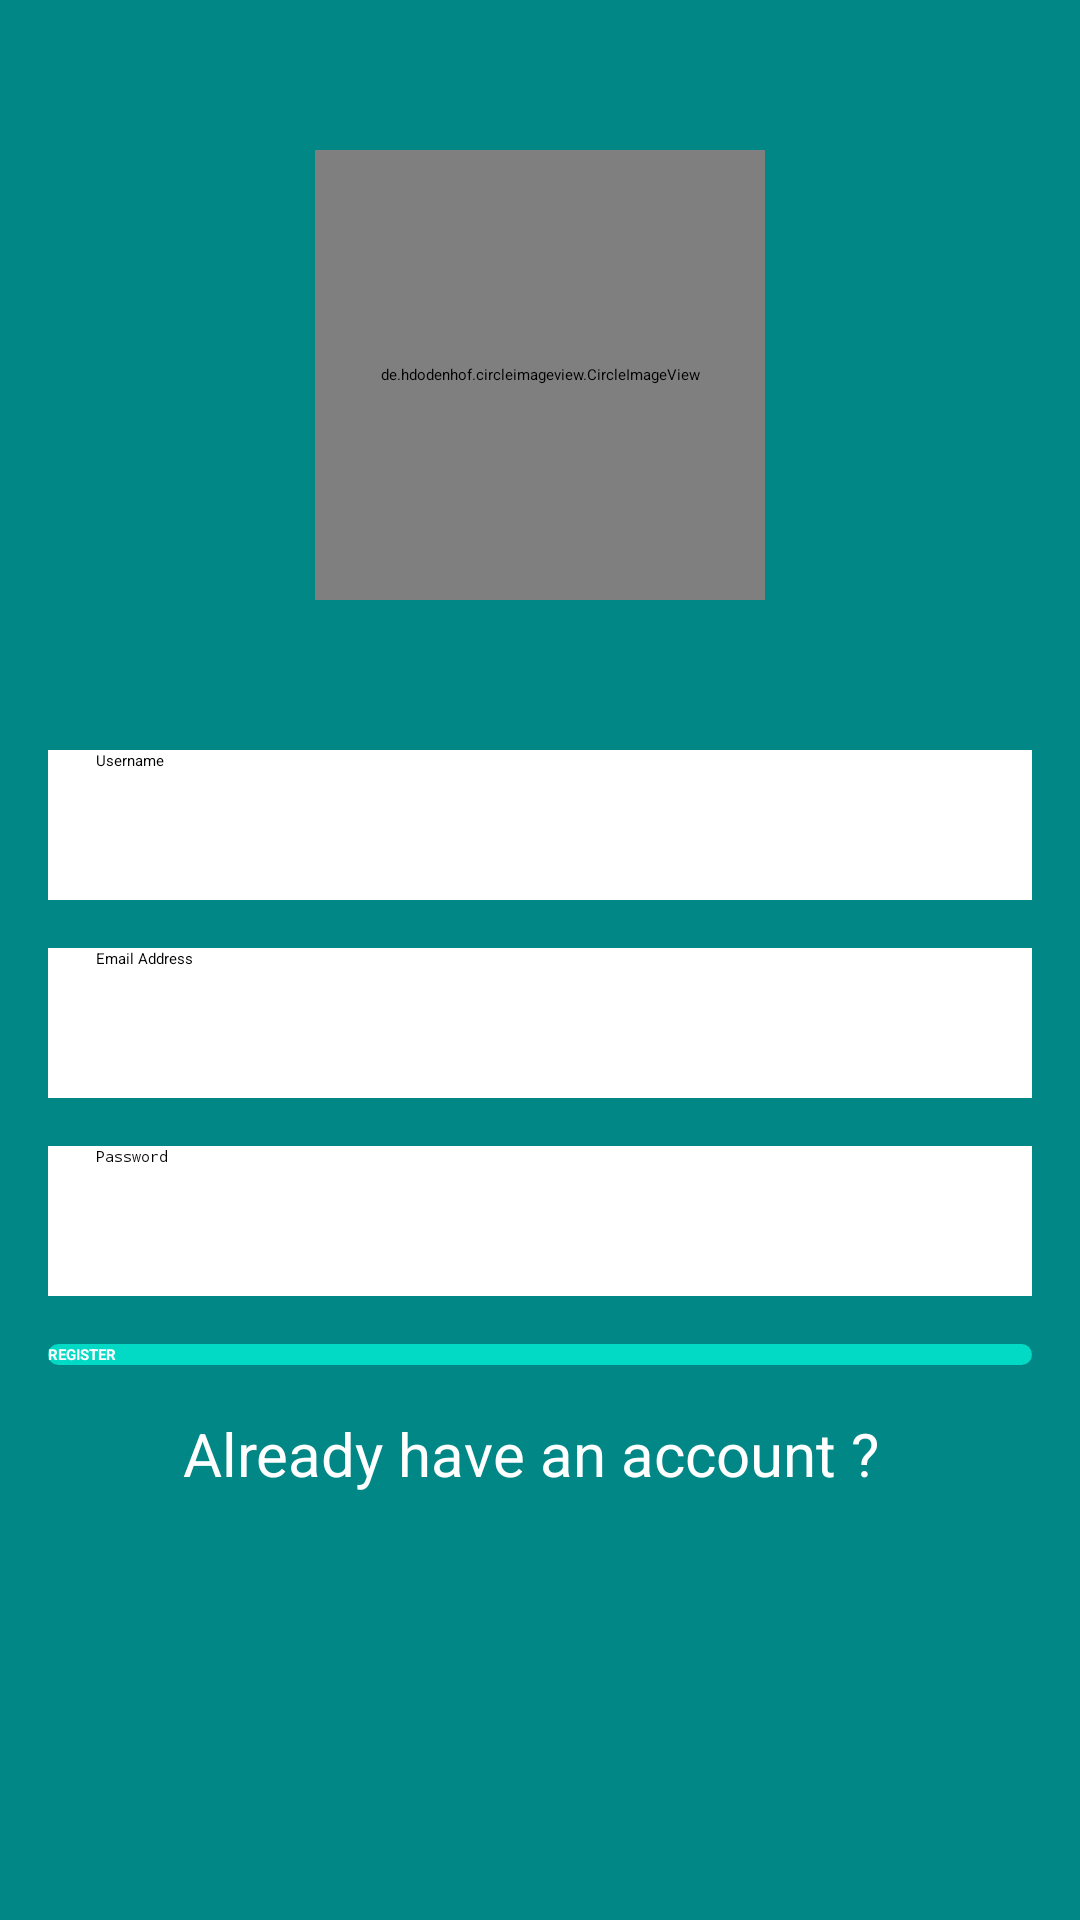

Reconstruct the res/layout file that produces this screen, plus the resources it refers to.
<!-- AndroidManifest.xml: application theme Theme.Messenger -->
<!-- res/layout/activity_register.xml -->
<?xml version="1.0" encoding="utf-8"?>
<androidx.constraintlayout.widget.ConstraintLayout xmlns:android="http://schemas.android.com/apk/res/android"
    xmlns:app="http://schemas.android.com/apk/res-auto"
    xmlns:tools="http://schemas.android.com/tools"
    android:id="@+id/register_activity"
    android:layout_width="match_parent"
    android:layout_height="match_parent"
    android:background="@color/design_default_color_secondary_variant"
    tools:context=".RegisterActivity">

    <EditText
        android:id="@+id/userName_editText_register"
        style="@style/signUp_textView_Style"
        android:layout_marginStart="16dp"
        android:layout_marginTop="250dp"
        android:layout_marginEnd="16dp"
        android:hint="@string/hint_username"
        android:inputType="textPersonName"
        app:layout_constraintEnd_toEndOf="parent"
        app:layout_constraintStart_toStartOf="parent"
        app:layout_constraintTop_toTopOf="parent" />

    <EditText
        android:id="@+id/email_editText_register"
        style="@style/signUp_textView_Style"
        android:hint="@string/email_address"
        android:inputType="textEmailAddress"
        app:layout_constraintEnd_toEndOf="@+id/userName_editText_register"
        app:layout_constraintStart_toStartOf="@+id/userName_editText_register"
        app:layout_constraintTop_toBottomOf="@+id/userName_editText_register" />

    <EditText
        android:id="@+id/password_editText_register"
        style="@style/signUp_textView_Style"
        android:hint="@string/password_string"
        android:inputType="textPassword"
        app:layout_constraintEnd_toEndOf="@+id/email_editText_register"
        app:layout_constraintStart_toStartOf="@+id/email_editText_register"
        app:layout_constraintTop_toBottomOf="@+id/email_editText_register" />

    <Button
        android:id="@+id/register_button_register"
        android:layout_width="0dp"
        android:layout_height="wrap_content"
        android:layout_marginTop="16dp"
        android:background="@drawable/rounded_button"
        android:text="@string/register_string"
        android:textColor="#FFFFFF"
        android:textStyle="bold"
        app:layout_constraintEnd_toEndOf="@+id/password_editText_register"
        app:layout_constraintStart_toStartOf="@+id/password_editText_register"
        app:layout_constraintTop_toBottomOf="@+id/password_editText_register" />

    <TextView
        android:id="@+id/already_have_an_acoount_register"
        android:layout_width="0dp"
        android:layout_height="wrap_content"
        android:layout_marginTop="16dp"
        android:paddingLeft="@dimen/padding_left"
        android:text="@string/already_have_an_account_string"
        android:textColor="@color/white"
        android:textSize="20sp"
        app:layout_constraintDimensionRatio="w,20:2"
        app:layout_constraintEnd_toEndOf="@+id/register_button_register"
        app:layout_constraintStart_toStartOf="@+id/register_button_register"
        app:layout_constraintTop_toBottomOf="@+id/register_button_register" />

    <Button
        android:id="@+id/selectphoto_button_register"
        android:layout_width="150dp"
        android:layout_height="150dp"
        android:background="@drawable/rounded_button"
        android:text="SELECT PHOTO"
        app:layout_constraintBottom_toTopOf="@+id/userName_editText_register"
        app:layout_constraintEnd_toEndOf="parent"
        app:layout_constraintStart_toStartOf="parent"
        app:layout_constraintTop_toTopOf="parent" />

    <de.hdodenhof.circleimageview.CircleImageView
        android:id="@+id/selectPhoto_imageView_register"
        android:layout_width="150dp"
        android:layout_height="150dp"
        app:civ_border_width="4dp"
        app:layout_constraintBottom_toBottomOf="@+id/selectphoto_button_register"
        app:layout_constraintEnd_toEndOf="@+id/selectphoto_button_register"
        app:layout_constraintHorizontal_bias="0.0"
        app:layout_constraintStart_toStartOf="@+id/selectphoto_button_register"
        app:layout_constraintTop_toTopOf="@+id/selectphoto_button_register" />

</androidx.constraintlayout.widget.ConstraintLayout>
<!-- resources referenced by this layout -->
<resources>
  <dimen name="padding_left">16dp</dimen>
  <!-- drawable rounded_button (drawable) -->
  <?xml version="1.0" encoding="utf-8"?>
  <shape xmlns:android="http://schemas.android.com/apk/res/android">
  
      <solid android:color="@color/teal_200"/>
      <corners android:radius="25dp"/>
  </shape>
  <string name="already_have_an_account_string">Already have an account ?</string>
  <string name="email_address">Email Address</string>
  <string name="hint_username">Username</string>
  <string name="password_string">Password</string>
  <string name="register_string">REGISTER</string>
  <style name="signUp_textView_Style">
          <item name="android:layout_width">0dp</item>
          <item name="android:layout_height">50dp</item>
  
          <item name="android:layout_marginTop">16dp</item>
  
          <item name="android:background">@color/white</item>
          <item name="android:ems">10</item>
          <item name="android:paddingLeft">16dp</item>
      </style>
  <!-- not gathered from this repository: default colours our renderer supplied (Android Studio template values) -->
  <color name="teal_200">#FF03DAC5</color>
  <color name="white">#FFFFFFFF</color>
</resources>
